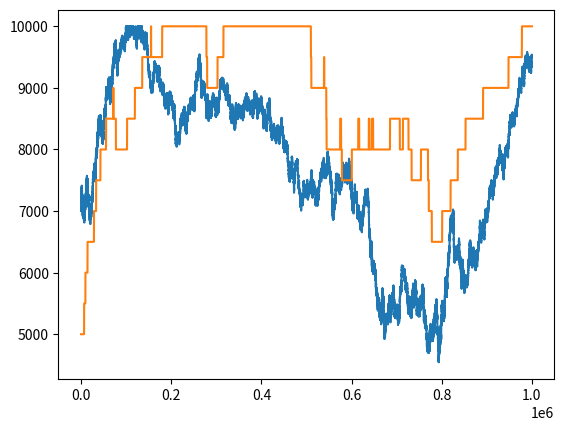

Write Python code to recreate this figure.
import random
import math
import matplotlib.pyplot as plt

def calc_range(x1, y1, x2, y2):
    """
    Calculate range between two point on map
    """
    return math.sqrt((x1 - x2)**2 + (y1 - y2)**2)

class Star():
    def __init__(self, id, x=0, y=0, name=""):
        self.id = id
        self.type = 0   # Defined for later use
        self.name = name
        self.x = x      # Global coordinates
        self.y = y
        self.inclination = 0        # Orbital plane inclination from default plane
        self.asc_node_angle = 0     # Longtitude of ascending node
        self.planets = []           # List of planets

    def __str__(self):
        text = (f'ID:\t{self.id}\n'
            f'Name:\t{self.name}\n'
            f'X:\t{self.x}\n'
            f'Y:\t{self.y}\n'
            f'Type:\t{self.type}\n'
            f'Inclination:\t{self.inclination}\n'
            f'Ascending node:\t{self.asc_node_angle}')
        return text

class Planet():
    def __init__(self, id, size=100, habitability=100, name=""):
        self.id = id
        self.name = name
        self.size = size                    # Planet size. One unit is 100 million on people
        self.habitability = habitability    # from 0 to 125. 100 is default "Earth" habitability

    def __str__(self):
        text = (f'ID:\t{self.id}\n'
            f'Name:\t{self.name}\n'
            f'Size:\t{self.size}\n'
            f'Habitability:\t{self.habitability}\n')
        return text

class Colony():
    def __init__(self, planet_id, population, techlevel, orglevel, stability, name=""):
        self.planet_id = planet_id
        self.name = name
        self.population = population
        self.techlevel = techlevel
        self.orglevel = orglevel
        self.orglevel_progress = 0.0
        self.stability = stability

    def __str__(self):
        text = (f'Planet ID:\t{self.planet_id}\n'
            f'Name:\t{self.name}\n'
            f'Population:\t{self.population}\n'     # In thousands of people
            f'Techlevel:\t{self.techlevel}\n'       # Techlevel. From 1 to 20
            f'Orglevel:\t{self.orglevel}\n'         # Orglevel. From 1 to 20
            f'Stability:\t{self.stability}')        # Internal stability of society (very basic approach).
        return text

    def calculate_stability(self, turn):
        # Calculate random events each 10 turns
        if (turn % 10 == 0):
            r = int(random.gauss(0.5, 10 / self.orglevel) * 1000 + 4500)
            if r > 1 and r < 1000:
                # Epic failure event
                stab_change = int(self.stability * -0.85)

            else:
                stab_change = int((r - 5000) * 0.002 * self.techlevel)


            self.stability += stab_change

        if self.stability > 10000: self.stability = 10000
        if self.stability < 1: self.stability = 1

    def calculate_orglevel(self, turn, planet_habitability):

        if turn % 10 == 0:
            org_change = (random.random() - 0.5) * ((99 / (self.population / 1000000)) + 1)
        else:
            org_change = (self.stability ** (0.25) - 8) * (10 / planet_habitability)

        self.orglevel_progress += org_change

        # Levelup code
        if self.orglevel_progress > (self.orglevel**2 * 10):
            self.orglevel += 1
            self.orglevel_progress = 0

        # Leveldown code
        elif self.orglevel_progress < (-1 * ((20 - self.orglevel)**1.6 * 10 + 300)):
            self.orglevel -= 1
            self.orglevel_progress = 0

        # Verifing ranges
        if self.orglevel > 20: self.orglevel = 20
        if self.orglevel < 1: self.orglevel = 1


# Settings
class Settings():
    def __init__(self):
        self.max_stars = 1000           # Maximum number of star systems in simulation
        self.field_size_x = 31546       # Width of simulation field in light megaseconds
        self.field_size_y = 31546       # Height of simulation field in light megaseconds
        self.min_star_distance = 10     # Minimum range between two star systems
        self.max_planets = 1            # Max planet per star
        self.planet_min_size = 1
        self.planet_max_size = 150
        self.planet_min_habitability = 1
        self.planet_max_habitability = 125


    def __str__(self):
        text = (f'Max stars in simulation:\t{self.max_stars}\n'
            f'Field width:\t{self.field_size_x}\n'
            f'Field height:\t{self.field_size_y}\n'
            f'Min distance between stars:\t{self.min_star_distance}\n'
            f'Max planets per star:\t{self.max_planets}\n'
            f'Min planet size:\t{self.planet_min_size}\n'
            f'Max planet size:\t{self.planet_max_size}\n'
            f'Min planet habitability:\t{self.planet_min_habitability}\n'
            f'Max planet habitability:\t{self.planet_max_habitability}\n')
        return text


def initial_system_generation():
    """
    Generating stars and planets without colonies
    """
    # Generating stars
    stars = []
    id_counter = 1

    # Generate first star
    temp_star = Star(id=id_counter, x=(settings.field_size_x // 2), y=(settings.field_size_y // 2), name="Sol")
    id_counter += 1

    temp_planet = Planet(id_counter, size=100, habitability=100, name="Terra")
    temp_star.planets.append(temp_planet)
    terra_id = id_counter
    id_counter += 1
    stars.append(temp_star)

    while len(stars) <= settings.max_stars:
        flag_generated = False
        x = 0
        y = 0

        # Generating star
        while not flag_generated:   # Repeat generation process until it succeeds
            x = random.randrange(settings.field_size_x)
            y = random.randrange(settings.field_size_y)
            flag_generated = True
            for star in stars:
                rng = calc_range(x, y, star.x, star.y)
                if rng < settings.min_star_distance:
                    flag_generated = False
                    break
        temp_star = Star(id_counter, x, y)
        id_counter += 1

        # Generating planet
        temp_planet = Planet(id=id_counter,
            size=random.randrange(settings.planet_min_size, settings.planet_max_size),
            habitability=random.randrange(settings.planet_min_habitability, settings.planet_max_habitability))
        id_counter += 1
        temp_star.planets.append(temp_planet)
        stars.append(temp_star)

    return stars, terra_id

# Init
settings = Settings()
stars, terra_id = initial_system_generation()
max_turns = 1000001

# Lists for plotting graps
plot_turn = []
plot_orglevel = []
plot_stability = []
#plot_r = []

colonies = []
temp_colony = Colony(terra_id, 1000000, 10, 10, 7000, "Terra")
# print(temp_colony)


# print(settings, '\n\n\n')
# print(stars[0].planets[0], '\n\n')
# print(stars[0])

for turn in range(1, max_turns):
    # print(turn)
    plot_turn.append(turn)
    plot_stability.append(temp_colony.stability)
    plot_orglevel.append(temp_colony.orglevel * 500)

    temp_colony.calculate_stability(turn)
    temp_colony.calculate_orglevel(turn, 100)

plt.plot(plot_turn, plot_stability)
plt.plot(plot_turn, plot_orglevel)
#plt.plot(plot_turn, plot_r)
print("*****")
print(f"min(stability)={min(plot_stability)}")
print(f"max(stability)={max(plot_stability)}")
# print(f"min(random)={min(plot_r)}")
# print(f"max(random)={max(plot_r)}")

# for i in range(1,20):
#     print(i, (i**2 * 10),int(-1* ((20-i)**1.6 * 10 + 300)))

plt.show()


